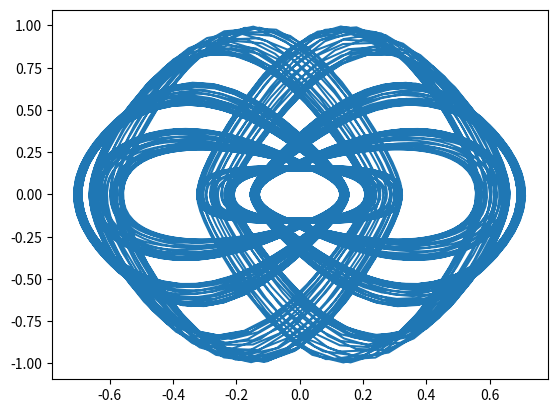

Reproduce this figure in Python.
#!/usr/bin/env python
# -*- coding: utf-8 -*-

import numpy as np


def harmonic_pot(x, m=1, omega=1):
    """
    The harmonic potential
    """

    return 0.5 * m * omega ** 2 * x ** 2


def harmonic_for(x, m=1, omega=1):
    """
    The force of harmonic potential
    """

    return - m * omega ** 2 * x


def e_kin(v, m=1):
    """
    The force of harmonic potential
    """

    return 0.5 * m * v ** 2


def log(x, v, m=1, omega=1):
    """
    """

    print("{:20.8E} {:20.8E} {:20.8E} {:20.8E} {:20.8E}".format(
        x, v,
        e_kin(v, m),
        harmonic_pot(x, m, omega),
        harmonic_pot(x, m, omega) + e_kin(v, m)
    ))


def nose_hoover_chain(
        x_0,
        v_0,
        temperature,
        q_1,
        mm=2,
        n_c=1,
        nys=3,
        f0=None,
        m=1,
        omega=1,
        time_step=0.01,
        n_steps=1000,
):
    """
[redacted]
[redacted]
[redacted]
    """
    x_array = []
    v_array = []

    assert mm >= 1
    assert n_c >= 1
    assert nys == 3 or nys == 5

    if nys == 3:
        tmp = 1 / (2 - 2 ** (1. / 3))
        wdti = np.array([tmp, 1 - 2 * tmp, tmp]) * time_step / n_c
    else:
        tmp = 1 / (4 - 4 ** (1. / 3))
        wdti = np.array([tmp, tmp, 1 - 4 * tmp, tmp, tmp]) * time_step / n_c

    q_mass = np.ones(mm) * q_1
    # if M > 1: Qmass[1:] /= 2
    v_logs = np.zeros(mm)
    x_logs = np.zeros(mm)
    g_logs = np.zeros(mm)
    # for ii in range(1, M):
    #     Glogs[ii] = (Qmass[ii-1] * Vlogs[ii-1]**2 - T) / Qmass[ii]

    if f0 is None:
        f0 = harmonic_for(x_0, m, omega)

    log(x_0, v_0, m, omega)
    x_array.append(x_0)
    v_array.append(v_0)

    def nhc_step(v, Glogs, Vlogs, Xlogs):
        """
        """

        scale = 1.0
        M = Glogs.size
        K = e_kin(v, m)
        K2 = 2 * K
        Glogs[0] = (K2 - temperature) / q_mass[0]

        for inc in range(n_c):
            for iys in range(nys):
                wdt = wdti[iys]
                # update the thermostat velocities
                Vlogs[-1] += 0.25 * Glogs[-1] * wdt

                for kk in range(M - 1):
                    AA = np.exp(-0.125 * wdt * Vlogs[M - 1 - kk])
                    Vlogs[M - 2 - kk] = Vlogs[M - 2 - kk] * AA * AA \
                                        + 0.25 * wdt * Glogs[M - 2 - kk] * AA

                # update the particle velocities
                AA = np.exp(-0.5 * wdt * Vlogs[0])
                scale *= AA
                # update the forces
                Glogs[0] = (scale * scale * K2 - temperature) / q_mass[0]
                # update the thermostat positions
                Xlogs += 0.5 * Vlogs * wdt
                # update the thermostat velocities
                for kk in range(M - 1):
                    AA = np.exp(-0.125 * wdt * Vlogs[kk + 1])
                    Vlogs[kk] = Vlogs[kk] * AA * AA \
                                + 0.25 * wdt * Glogs[kk] * AA
                    Glogs[kk + 1] = (q_mass[kk] * Vlogs[
                        kk] ** 2 - temperature) / q_mass[
                                        kk + 1]
                Vlogs[-1] += 0.25 * Glogs[-1] * wdt

        return v * scale

    # 0, 1, 2 represents t, t + 0.5*dt, and t + dt, respectively
    for ii in range(n_steps):
        vnhc = nhc_step(v_0, g_logs, v_logs, x_logs)
        v1 = vnhc + 0.5 * time_step * f0 / m
        x2 = x_0 + v1 * time_step
        f2 = harmonic_for(x2, m, omega)
        v2p = v1 + 0.5 * time_step * f2 / m
        v2 = nhc_step(v2p, g_logs, v_logs, x_logs)

        log(x2, v2, m, omega)
        x_0, v_0, f0 = x2, v2, f2
        x_array.append(x_0)
        v_array.append(v_0)
    return x_array, v_array


if __name__ == "__main__":
    import matplotlib.pyplot as plt

    T0 = 0.1
    v0 = np.sqrt(0.05 * T0) * 2
    x0 = 0.0
    dt = 0.1
    N = 10000

    X, V = nose_hoover_chain(
        x0, v0, temperature=T0,
        q_1=0.1, mm=1,
        # # q_1=0.1 * 16, mm=2, n_c=1,
        # # q_1=0.1, mm=2, n_c=1,
        # q_1=0.1 / 16, mm=2, n_c=1,
        time_step=0.1, n_steps=N
    )

    plt.plot(X, V)
    plt.show()
